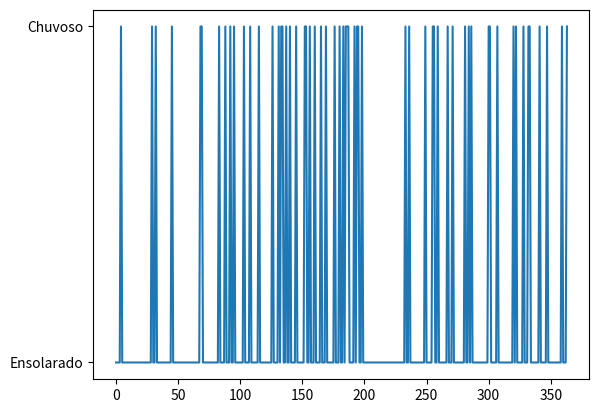

The matplotlib source for this figure:
import numpy as np
import matplotlib.pyplot as plt

np.random.seed(3)
Estados = ['Ensolarado','Chuvoso']

TransicaoEstados = [['EnEn','EnChu'],['ChuChu','ChuEn']]
MatrizTransicao = [[0.80,0.20],[0.25,0.75]]

previsaoTempoLista = list()
NumDias = 365
PrevisaoHoje = Estados[0]

for i in range(1, NumDias):
  if PrevisaoHoje == 'Ensolarado':        
    Condicao = np.random.choice(TransicaoEstados[0],replace=True,p=MatrizTransicao[0])

    if Condicao == 'EnEn':
      pass
    else:
      PrevisaoHoje = 'Chuvoso'

  elif PrevisaoHoje == 'Chuvoso':
    Condicao = np.random.choice(TransicaoEstados[1],replace=True,p=MatrizTransicao[1])

    if Condicao == 'ChuChu':
      pass
    else:
      PrevisaoHoje = 'Ensolarado'
  
  previsaoTempoLista.append(PrevisaoHoje)
  print(PrevisaoHoje)

plt.plot(previsaoTempoLista)
plt.show()
